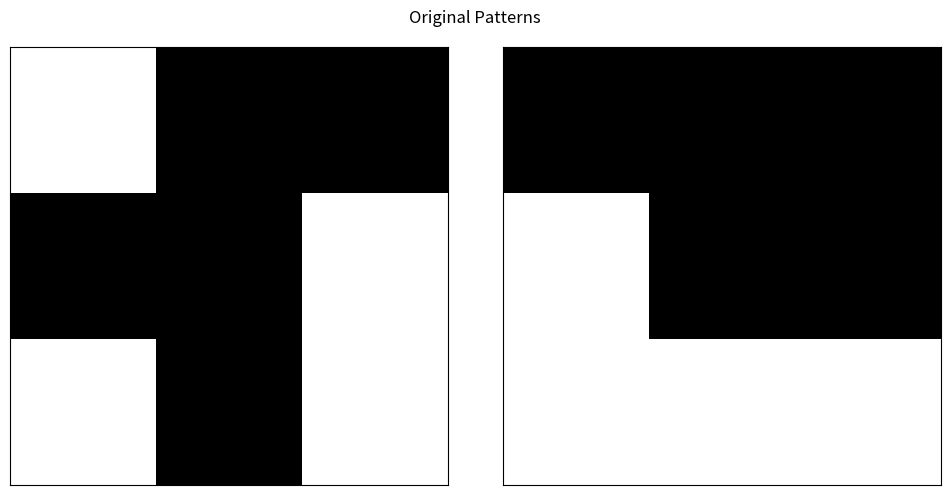
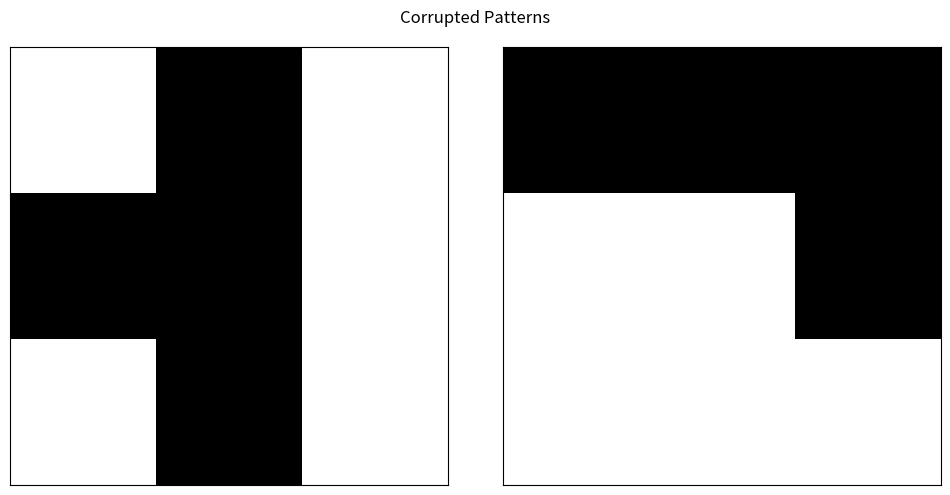
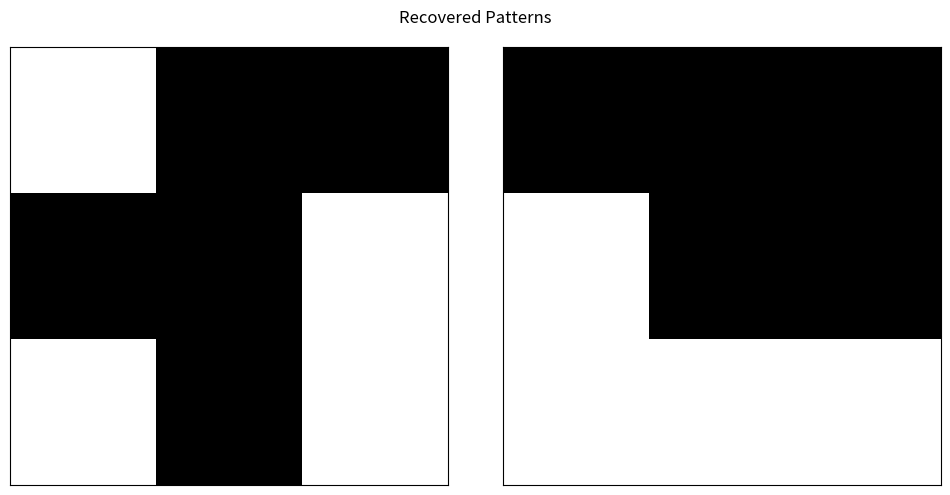

Here is the Python script that generated these plots, in order:
"""
Just a simple example of Hopfield network for pattern recognition using Hebbian learning rule.

author: Fabrizio Musacchio
date: Feb 20, 2024

For reproducibility:

conda create -n hopfield python=3.10
conda activate hopfield
conda install -y mamba
mamba install -y numpy matplotlib ipykernel

"""
# %% IMPORTS
import numpy as np
import matplotlib.pyplot as plt
# %% DEFINE HOPFIELD NETWORK AND PATTERNS
# define the Hopfield network class:
class HopfieldNetwork:
    def __init__(self, size):
        self.size = size
        self.weights = np.zeros((size, size))
    
    def train(self, patterns):
        for pattern in patterns:
            pattern = np.reshape(pattern, (self.size, 1)) # reshape to a column vector
            self.weights += np.dot(pattern, pattern.T) # update weights based on Hebbian learning rule, i.e., W = W + p*p'
        self.weights[np.diag_indices(self.size)] = 0 # set diagonal to 0 in order to avoid self-connections
        self.weights /= self.size # normalize weights by the number of neurons to ensure stability of th network
        
    def predict(self, pattern, steps=10):
        pattern = pattern.copy()
        for _ in range(steps):
            for i in range(self.size):
                raw_value = np.dot(self.weights[i, :], pattern)
                pattern[i] = 1 if raw_value >= 0 else -1
        return pattern

    def visualize_patterns(self, patterns, title):
        fig, ax = plt.subplots(1, len(patterns), figsize=(10, 5))
        for i, pattern in enumerate(patterns):
            ax[i].matshow(pattern.reshape((int(np.sqrt(self.size)), -1)), cmap='binary')
            ax[i].set_xticks([])
            ax[i].set_yticks([])
        fig.suptitle(title)
        plt.tight_layout()
        plt.savefig(f'{title}.png')
        plt.show()

# define test patterns
pattern1 = np.array([-1,1,1,1,1,-1,-1,1,-1]) # representing a simple shape
pattern2 = np.array([1,1,1,-1,1,1,-1,-1,-1]) # another simple shape
patterns = [pattern1, pattern2]
# %% INITIALIZATION
# initialize Hopfield network:
network_size = 9 # this should be square to easily visualize patterns
hn = HopfieldNetwork(network_size)
# %% TRAINING AND PREDICTION
# train the network:
hn.train(patterns)

# corrupt patterns slightly:
corrupted_pattern1 = np.array([-1,1,-1,1,1,-1,-1,1,-1]) # slightly modified version of pattern1
corrupted_pattern2 = np.array([1,1,1,-1,-1,1,-1,-1,-1]) # slightly modified version of pattern2
corrupted_patterns = [corrupted_pattern1, corrupted_pattern2]

# predict (recover) from corrupted patterns:
recovered_patterns = [hn.predict(p) for p in corrupted_patterns]
# %% VISUALIZATION
# visualize original, corrupted, and recovered patterns:
hn.visualize_patterns(patterns, 'Original Patterns')
hn.visualize_patterns(corrupted_patterns, 'Corrupted Patterns')
hn.visualize_patterns(recovered_patterns, 'Recovered Patterns')
# %% END